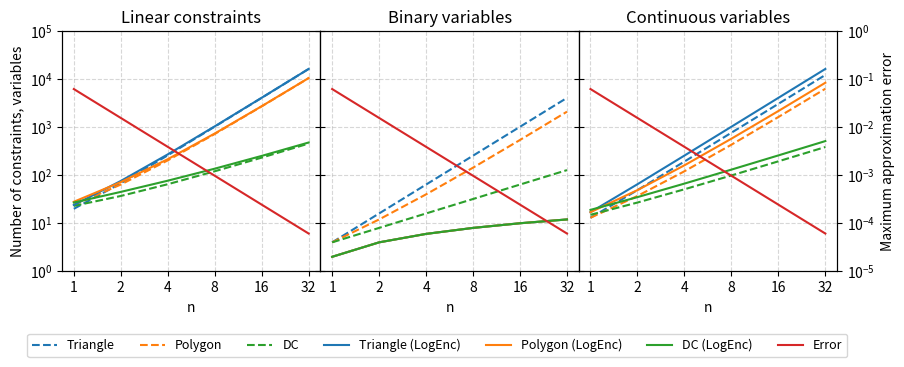

Reproduce this figure in Python.
import numpy as np
import matplotlib.pyplot as plt
from matplotlib.ticker import LogLocator, ScalarFormatter


# Custom formatter to remove trailing ".0"
class NoDecimalScalarFormatter(ScalarFormatter):
    def _set_format(self):
        self.format = "%d"  # integer formatting only


# n from 1 to 32
n = 2**np.arange(6)

# Functions from the table (linear constraints)
triangle = 16*n**2 + 4
polygon = 10*n*(n+1) + 4
dc = 14*n + 9
triangle_log = 16*n**2 + 2*np.ceil(2*np.log2(2*n)) + 4
polygon_log = 10*n*(n+1) + 2*np.ceil(np.log2(2*n*(n+1))) + 4
dc_log = 14*n + 4*np.ceil(np.log2(2*n)) + 9

# Continuous variables
triangle_cont = 12*n**2 + 1
polygon_cont = 6*n*(n+1) + 1
dc_cont = 12*n + 3
triangle_log_cont = 16*n**2 + 1
polygon_log_cont = 8*n*(n+1) + 1
dc_log_cont = 16*n + 3

# Binary variables
triangle_bin = 4*n**2
polygon_bin = 2*n*(n+1)
dc_bin = 4*n
triangle_log_bin = np.ceil(2*np.log2(2*n))
polygon_log_bin = np.ceil(np.log2(2*n*(n+1)))
dc_log_bin = 2*np.ceil(np.log2(2*n))

# Approximation error
error = 1/(16*n**2)

# Create the plot
fig, ax1 = plt.subplots(1, 3, figsize=(10, 4), dpi=150)
plt.subplots_adjust(wspace=0.0)

# Primary y-axis: linear constraints
l1, = ax1[0].plot(n, triangle, '--', color='C0', label='Triangle')
l2, = ax1[0].plot(n, polygon, '--', color='C1', label='Polygon')
l3, = ax1[0].plot(n, dc, '--', color='C2', label='DC')
l4, = ax1[0].plot(n, triangle_log, '-', color='C0', label='Triangle (LogEnc)')
l5, = ax1[0].plot(n, polygon_log, '-', color='C1', label='Polygon (LogEnc)')
l6, = ax1[0].plot(n, dc_log, '-', color='C2', label='DC (LogEnc)')

ax1[0].set_xscale('log', base=2)
ax1[0].set_yscale('log')
ax1[0].set_xlabel('n')
ax1[0].set_ylabel('Number of constraints, variables')
ax1[0].set_ylim([1, 10**5])

ax1[0].set_title('Linear constraints')

# Apply the integer-only formatter
formatter = NoDecimalScalarFormatter()
formatter.set_scientific(False)
ax1[0].xaxis.set_major_formatter(formatter)
ax1[0].yaxis.set_minor_locator(LogLocator(base=10.0, subs=[], numticks=1))

# Secondary y-axis: approximation error
ax2 = ax1[0].twinx()
l7, = ax2.plot(n, error, 'C3', label='Error')
ax2.set_yscale('log')
ax2.set_ylim([10**(-5), 10**(0)])
ax2.yaxis.set_minor_locator(LogLocator(base=10.0, subs=[], numticks=1))
ax2.set_yticklabels([])

ax1[0].grid(True, which="both", ls="--", alpha=0.5)

# Second figure - Binary variables
ax1[1].plot(n, triangle_bin, '--', color='C0', label='Triangle')
ax1[1].plot(n, polygon_bin, '--', color='C1', label='Polygon')
ax1[1].plot(n, dc_bin, '--', color='C2', label='DC')
ax1[1].plot(n, triangle_log_bin, '-', color='C0', label='Triangle (LogEnc)')
ax1[1].plot(n, polygon_log_bin, '-', color='C1', label='Polygon (LogEnc)')
ax1[1].plot(n, dc_log_bin, '-', color='C2', label='DC (LogEnc)')

ax1[1].set_xscale('log', base=2)
ax1[1].set_yscale('log')
ax1[1].set_xlabel('n')
ax1[1].set_ylim([1, 10**5])

ax1[1].set_title('Binary variables')

# Apply the integer-only formatter
formatter = NoDecimalScalarFormatter()
formatter.set_scientific(False)
ax1[1].xaxis.set_major_formatter(formatter)
ax1[1].yaxis.set_minor_locator(LogLocator(base=10.0, subs=[], numticks=1))
ax1[1].set_yticklabels([])

# Secondary y-axis: approximation error
ax2 = ax1[1].twinx()
ax2.plot(n, error, 'C3', label='Error')
ax2.set_yscale('log')
ax2.set_ylim([10**(-5), 10**(0)])
ax2.yaxis.set_minor_locator(LogLocator(base=10.0, subs=[], numticks=1))
ax2.set_yticklabels([])

ax1[1].grid(True, which="both", ls="--", alpha=0.5)

# Third figure - Continuous variables
ax1[2].plot(n, triangle_cont, '--', color='C0', label='Triangle')
ax1[2].plot(n, polygon_cont, '--', color='C1', label='Polygon')
ax1[2].plot(n, dc_cont, '--', color='C2', label='DC')
ax1[2].plot(n, triangle_log_cont, '-', color='C0', label='Triangle (LogEnc)')
ax1[2].plot(n, polygon_log_cont, '-', color='C1', label='Polygon (LogEnc)')
ax1[2].plot(n, dc_log_cont, '-', color='C2', label='DC (LogEnc)')

ax1[2].set_xscale('log', base=2)
ax1[2].set_yscale('log')
ax1[2].set_xlabel('n')
ax1[2].set_ylim([1, 10**5])
ax1[2].set_yticklabels([])

ax1[2].set_title('Continuous variables')

# Apply the integer-only formatter
formatter = NoDecimalScalarFormatter()
formatter.set_scientific(False)
ax1[2].xaxis.set_major_formatter(formatter)
ax1[2].yaxis.set_minor_locator(LogLocator(base=10.0, subs=[], numticks=1))

# Secondary y-axis: approximation error
ax2 = ax1[2].twinx()
ax2.plot(n, error, 'C3', label='Error')
ax2.set_yscale('log')
ax2.set_ylabel('Maximum approximation error')
ax2.set_ylim([10**(-5), 10**(0)])
ax2.yaxis.set_minor_locator(LogLocator(base=10.0, subs=[], numticks=1))

ax1[2].grid(True, which="both", ls="--", alpha=0.5)

# Make legend belong to the figure
fig.legend(
    handles=[l1, l2, l3, l4, l5, l6, l7],
    loc='lower center',
    bbox_to_anchor=(0.5, +0.05),
    fontsize=9,
    ncol=7
)

plt.subplots_adjust(bottom=0.28)

plt.savefig('figure-complexity-comparison.pdf', dpi=300, bbox_inches='tight')
plt.savefig('figure-complexity-comparison.png', dpi=300, bbox_inches='tight')

plt.close()
print("figure-complexity-comparison saved successfully")
